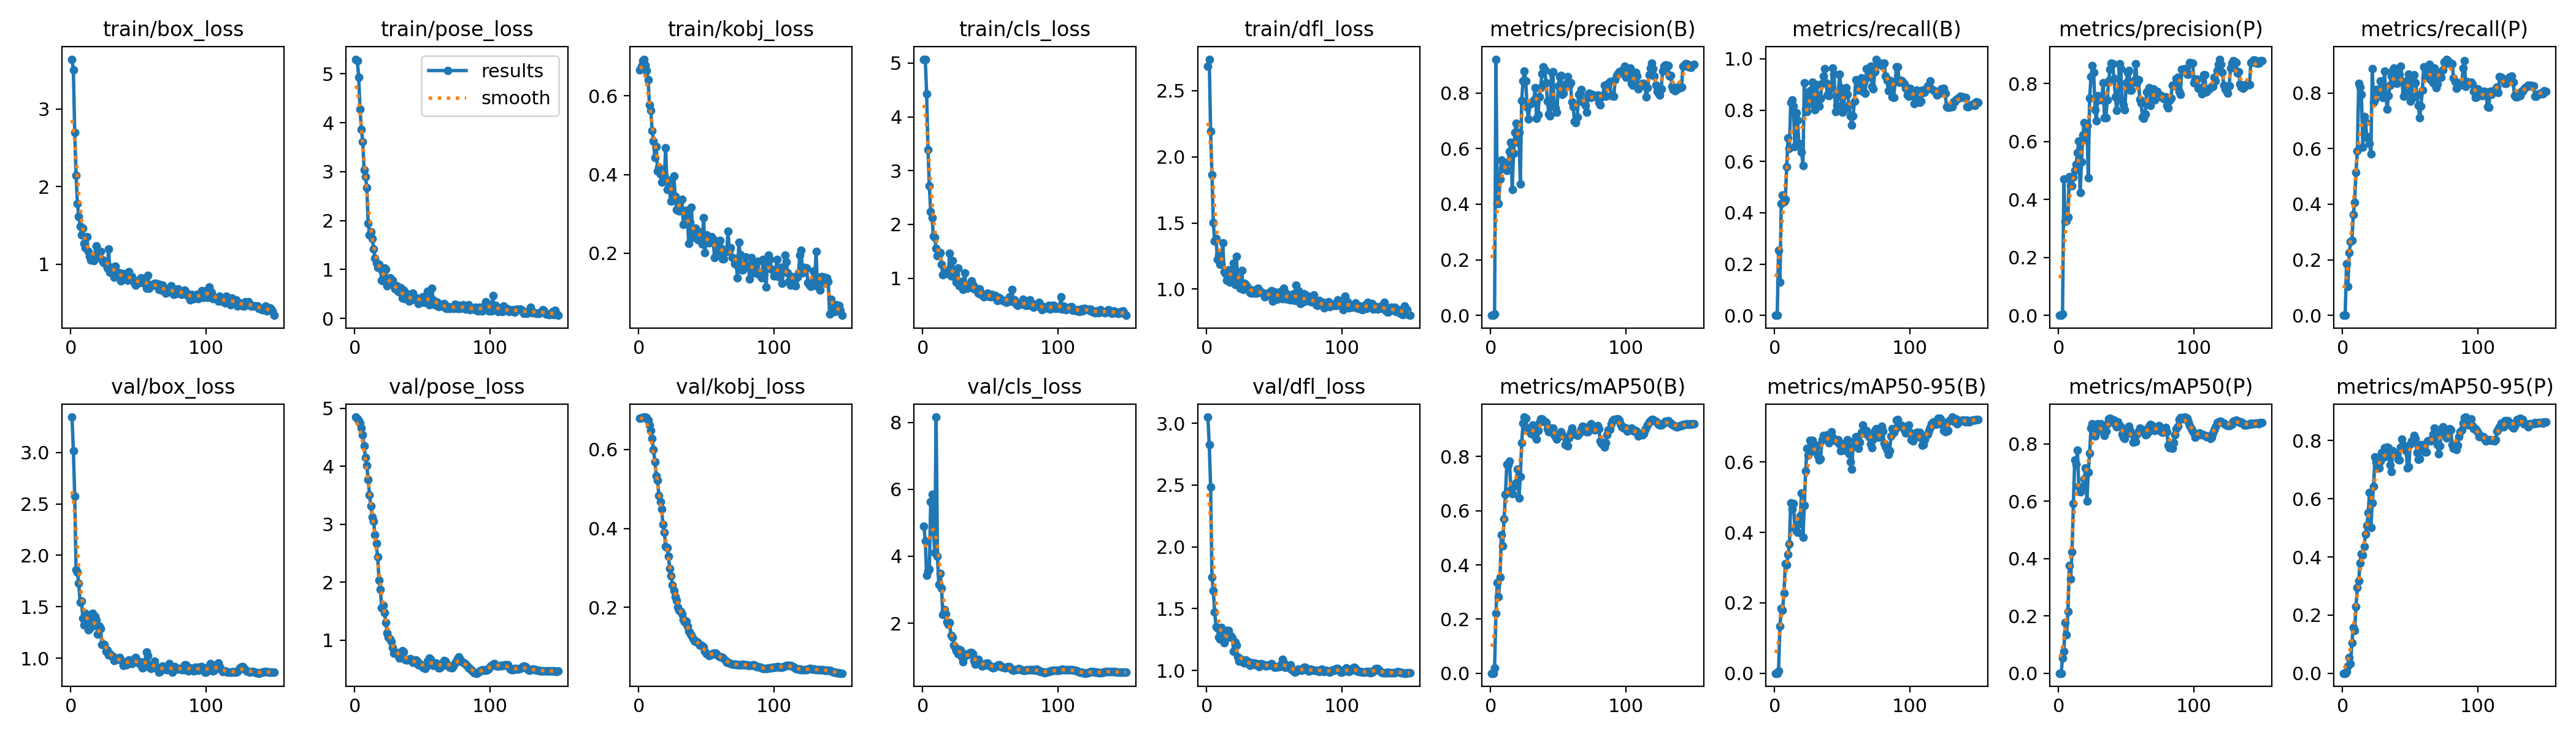

Source data for this figure (header and first rows):
epoch, time, train/box_loss, train/pose_loss, train/kobj_loss, train/cls_loss, train/dfl_loss, metrics/precision(B), metrics/recall(B), metrics/mAP50(B), metrics/mAP50-95(B), metrics/precision(P), metrics/recall(P), metrics/mAP50(P), metrics/mAP50-95(P), val/box_loss, val/pose_loss, val/kobj_loss, val/cls_loss, val/dfl_loss, lr/pg0, lr/pg1, lr/pg2
1, 14.35, 3.642, 5.3, 0.6655, 5.073, 2.686, 0, 0, 0, 0, 0, 0, 0, 0, 3.345, 4.851, 0.6799, 4.896, 3.049, 2.499e-05, 2.499e-05, 2.499e-05
2, 22.85, 3.508, 5.272, 0.6746, 5.067, 2.738, 0, 0, 0, 0, 0, 0, 0, 0, 3.018, 4.819, 0.6801, 4.46, 2.824, 5.79252e-05, 5.79252e-05, 5.79252e-05
3, 31.87, 2.698, 4.929, 0.6898, 4.431, 2.192, 0.00585, 0.2547, 0.01989, 0.00694, 0.0036, 0.1852, 0.05222, 0.00644, 2.578, 4.792, 0.6807, 3.424, 2.484, 9.04205e-05, 9.04205e-05, 9.04205e-05
4, 37.1, 2.146, 4.279, 0.693, 3.397, 1.863, 0.9213, 0.1286, 0.2221, 0.1331, 0.4701, 0.1047, 0.07635, 0.02397, 1.861, 4.75, 0.6823, 3.564, 1.756, 0.0001225, 0.0001225, 0.0001225
5, 45.95, 1.781, 3.87, 0.678, 2.714, 1.504, 0.4029, 0.4356, 0.3356, 0.1849, 0.324, 0.2252, 0.1767, 0.05407, 1.838, 4.665, 0.6822, 3.613, 1.644, 0.0001541, 0.0001541, 0.0001541
6, 51.18, 1.613, 3.615, 0.6637, 2.24, 1.364, 0.4013, 0.4681, 0.2832, 0.1792, 0.3267, 0.2643, 0.1338, 0.03289, 1.73, 4.543, 0.6807, 5.633, 1.474, 0.0001853, 0.0001853, 0.0001853
7, 55.38, 1.488, 3.035, 0.6411, 2.128, 1.383, 0.4896, 0.4435, 0.3538, 0.2284, 0.3393, 0.2705, 0.2159, 0.1046, 1.543, 4.349, 0.675, 5.857, 1.351, 0.000216, 0.000216, 0.000216
8, 62.32, 1.375, 2.899, 0.5771, 1.784, 1.225, 0.5583, 0.4525, 0.5105, 0.3112, 0.4784, 0.3621, 0.3747, 0.1577, 1.557, 4.155, 0.6628, 4.726, 1.341, 0.0002463, 0.0002463, 0.0002463
9, 66.56, 1.467, 2.67, 0.5628, 1.76, 1.256, 0.5266, 0.5793, 0.4698, 0.3077, 0.4481, 0.4071, 0.3296, 0.1464, 1.389, 4.011, 0.6483, 4.107, 1.27, 0.0002762, 0.0002762, 0.0002762
10, 70.81, 1.267, 1.95, 0.512, 1.554, 1.188, 0.53, 0.692, 0.5706, 0.3377, 0.4458, 0.5152, 0.4236, 0.2298, 1.322, 3.775, 0.6272, 8.155, 1.255, 0.0003056, 0.0003056, 0.0003056
11, 76.94, 1.215, 1.71, 0.4856, 1.418, 1.19, 0.5286, 0.6516, 0.6612, 0.3675, 0.4771, 0.5911, 0.5908, 0.2956, 1.433, 3.508, 0.6, 3.994, 1.349, 0.0003345, 0.0003345, 0.0003345
12, 80.64, 1.352, 1.774, 0.4422, 1.445, 1.349, 0.5202, 0.8296, 0.7709, 0.4848, 0.5007, 0.8342, 0.743, 0.3175, 1.38, 3.311, 0.5694, 3.149, 1.244, 0.0003631, 0.0003631, 0.0003631
13, 85.21, 1.162, 1.634, 0.4709, 1.469, 1.133, 0.5511, 0.8385, 0.7692, 0.4662, 0.5212, 0.8222, 0.729, 0.3795, 1.278, 3.13, 0.5335, 3.476, 1.222, 0.0003912, 0.0003912, 0.0003912
14, 89.73, 1.106, 1.424, 0.4089, 1.255, 1.12, 0.5893, 0.8166, 0.7837, 0.4826, 0.561, 0.795, 0.7772, 0.4099, 1.285, 3.054, 0.5222, 3.046, 1.253, 0.0004188, 0.0004188, 0.0004188
15, 94.52, 1.051, 1.233, 0.4174, 1.069, 1.067, 0.6229, 0.6587, 0.6771, 0.413, 0.6004, 0.6045, 0.6514, 0.4064, 1.427, 2.821, 0.4833, 2.25, 1.325, 0.0004461, 0.0004461, 0.0004461
16, 97.83, 1.108, 1.13, 0.401, 1.134, 1.146, 0.4515, 0.79, 0.663, 0.4034, 0.4233, 0.7168, 0.6333, 0.436, 1.433, 2.665, 0.468, 2.398, 1.324, 0.0004728, 0.0004728, 0.0004728
17, 101.4, 1.047, 1.038, 0.3802, 1.088, 1.051, 0.5831, 0.7603, 0.6954, 0.4, 0.5286, 0.696, 0.6417, 0.4787, 1.319, 2.443, 0.4494, 2.279, 1.273, 0.0004992, 0.0004992, 0.0004992
18, 105.6, 1.104, 1.11, 0.3982, 1.148, 1.094, 0.6575, 0.6704, 0.6918, 0.4239, 0.6223, 0.6409, 0.6498, 0.5072, 1.405, 2.03, 0.4105, 2.036, 1.281, 0.0005251, 0.0005251, 0.0005251
19, 111.6, 1.239, 1.014, 0.3978, 1.083, 1.073, 0.6917, 0.6596, 0.7031, 0.4477, 0.6648, 0.6421, 0.6772, 0.5508, 1.372, 1.872, 0.3905, 1.972, 1.266, 0.0005505, 0.0005505, 0.0005505
20, 117.9, 1.182, 0.7772, 0.4673, 1.466, 1.196, 0.6235, 0.6369, 0.7529, 0.5127, 0.6085, 0.6194, 0.7147, 0.6219, 1.23, 1.558, 0.3546, 2.011, 1.153, 0.0005755, 0.0005755, 0.0005755
21, 125.9, 1.16, 0.7624, 0.3617, 1.04, 1.035, 0.6568, 0.5841, 0.6471, 0.387, 0.6542, 0.5819, 0.6002, 0.5013, 1.313, 1.602, 0.3509, 1.64, 1.229, 0.0006001, 0.0006001, 0.0006001
22, 129.2, 1.167, 1.027, 0.3853, 1.322, 1.248, 0.4721, 0.9069, 0.7258, 0.4764, 0.4738, 0.889, 0.7008, 0.5858, 1.289, 1.479, 0.33, 1.571, 1.204, 0.0006243, 0.0006243, 0.0006243
23, 132.9, 1.064, 1.01, 0.3651, 1.089, 1.074, 0.7722, 0.8029, 0.8509, 0.5754, 0.7485, 0.7672, 0.7669, 0.6424, 1.134, 1.304, 0.2984, 1.345, 1.109, 0.000648, 0.000648, 0.000648
24, 137.7, 1.035, 0.6643, 0.3322, 1.024, 1.08, 0.8423, 0.7932, 0.9224, 0.6385, 0.8225, 0.7757, 0.8547, 0.7431, 1.139, 1.127, 0.2793, 1.296, 1.076, 0.0006712, 0.0006712, 0.0006712
25, 141.5, 1.019, 0.6852, 0.3466, 0.9281, 1.007, 0.8784, 0.8579, 0.9458, 0.6202, 0.8607, 0.8135, 0.8694, 0.7265, 1.134, 1.055, 0.2566, 1.186, 1.097, 0.000694, 0.000694, 0.000694
26, 144.8, 1.036, 0.8304, 0.3959, 1.195, 1.141, 0.8436, 0.8748, 0.9412, 0.6624, 0.8371, 0.8032, 0.8634, 0.7295, 1.067, 1.017, 0.2422, 1.083, 1.076, 0.0006956, 0.0006956, 0.0006956
27, 150.5, 0.9506, 0.7081, 0.345, 0.8581, 0.9975, 0.749, 0.8255, 0.9044, 0.6301, 0.7097, 0.8055, 0.8273, 0.7055, 1.079, 0.9772, 0.2274, 1.209, 1.067, 0.0006901, 0.0006901, 0.0006901
28, 154.9, 1.197, 0.7802, 0.3111, 0.9041, 1.043, 0.7058, 0.9077, 0.896, 0.6614, 0.6714, 0.843, 0.8586, 0.7297, 1.028, 0.8674, 0.2171, 1.196, 1.062, 0.0006846, 0.0006846, 0.0006846
29, 158.3, 0.8941, 0.684, 0.3288, 0.9395, 1.032, 0.7631, 0.895, 0.9035, 0.6472, 0.7567, 0.8368, 0.8702, 0.7582, 1.043, 0.7708, 0.2004, 0.9965, 1.084, 0.0006791, 0.0006791, 0.0006791
30, 162.1, 0.9563, 0.5979, 0.308, 0.795, 1.019, 0.7613, 0.8018, 0.8842, 0.6335, 0.7419, 0.7843, 0.8454, 0.7427, 1.026, 0.7754, 0.1925, 0.8518, 1.064, 0.0006736, 0.0006736, 0.0006736
31, 165.7, 0.9562, 0.6629, 0.3126, 1.095, 1.001, 0.7691, 0.8991, 0.9161, 0.6485, 0.75, 0.88, 0.8703, 0.7753, 1.017, 0.7865, 0.1903, 1.005, 1.07, 0.0006681, 0.0006681, 0.0006681
32, 170.3, 0.8359, 0.5527, 0.3368, 0.8729, 0.9744, 0.7755, 0.8556, 0.8798, 0.6184, 0.7436, 0.7926, 0.8456, 0.7465, 0.979, 0.7393, 0.1837, 1.047, 1.042, 0.0006626, 0.0006626, 0.0006626
33, 174.3, 0.9785, 0.5433, 0.2727, 0.8097, 0.9688, 0.8185, 0.8158, 0.8768, 0.6063, 0.8021, 0.7418, 0.8456, 0.7785, 0.9952, 0.6938, 0.1699, 1.089, 1.051, 0.0006571, 0.0006571, 0.0006571
34, 177.6, 0.9086, 0.6238, 0.3038, 0.8451, 0.9911, 0.7075, 0.8441, 0.8655, 0.6087, 0.681, 0.7906, 0.8295, 0.7752, 0.9902, 0.7029, 0.1638, 1.062, 1.058, 0.0006516, 0.0006516, 0.0006516
35, 181, 0.8524, 0.4122, 0.309, 0.8348, 0.9716, 0.7215, 0.9048, 0.8956, 0.6629, 0.6825, 0.8279, 0.8435, 0.717, 0.9951, 0.8195, 0.164, 1.124, 1.058, 0.0006461, 0.0006461, 0.0006461
36, 184.6, 0.889, 0.575, 0.2941, 0.9529, 0.9941, 0.7855, 0.9317, 0.9248, 0.6752, 0.7421, 0.8614, 0.8688, 0.6931, 1.008, 0.8006, 0.1522, 1.127, 1.047, 0.0006406, 0.0006406, 0.0006406
37, 189, 0.7892, 0.4055, 0.2248, 0.8804, 0.9711, 0.8198, 0.962, 0.9402, 0.6704, 0.8076, 0.8815, 0.8869, 0.7645, 0.9837, 0.6698, 0.1393, 1.082, 1.054, 0.0006351, 0.0006351, 0.0006351
38, 195.6, 0.8812, 0.5175, 0.2787, 0.798, 1.006, 0.8703, 0.9063, 0.9399, 0.6733, 0.8482, 0.891, 0.8892, 0.7592, 0.9736, 0.6587, 0.1354, 0.8789, 1.038, 0.0006296, 0.0006296, 0.0006296
39, 199, 0.8337, 0.4025, 0.3164, 0.8197, 0.9906, 0.8927, 0.859, 0.9309, 0.6768, 0.8692, 0.8416, 0.8866, 0.7556, 0.9311, 0.6554, 0.1292, 0.7746, 1.03, 0.0006241, 0.0006241, 0.0006241
40, 202.8, 0.8124, 0.353, 0.24, 0.7764, 0.9749, 0.8831, 0.8566, 0.9295, 0.6551, 0.8674, 0.8351, 0.8823, 0.7557, 0.958, 0.6708, 0.1213, 0.8377, 1.056, 0.0006186, 0.0006186, 0.0006186
41, 207, 0.8785, 0.3958, 0.2503, 0.7168, 0.9744, 0.8363, 0.8994, 0.9265, 0.664, 0.8166, 0.8793, 0.8824, 0.7361, 0.9373, 0.6851, 0.1155, 0.922, 1.05, 0.0006131, 0.0006131, 0.0006131
42, 210.5, 0.7929, 0.3782, 0.2632, 0.8011, 0.9687, 0.7712, 0.886, 0.9019, 0.6863, 0.753, 0.8689, 0.8679, 0.733, 0.9491, 0.6624, 0.1136, 0.8034, 1.044, 0.0006076, 0.0006076, 0.0006076
43, 213.9, 0.9085, 0.5122, 0.2565, 0.7002, 0.9401, 0.7231, 0.9645, 0.8917, 0.671, 0.7072, 0.8959, 0.8592, 0.7783, 0.9801, 0.6145, 0.1134, 0.7615, 1.044, 0.0006021, 0.0006021, 0.0006021
44, 218.7, 0.8338, 0.4314, 0.2345, 0.7156, 0.9491, 0.7171, 0.9389, 0.9049, 0.6634, 0.7529, 0.8415, 0.8762, 0.8053, 0.9662, 0.6217, 0.1101, 0.7248, 1.038, 0.0005966, 0.0005966, 0.0005966
45, 223.4, 0.8391, 0.4088, 0.2389, 0.6576, 0.9524, 0.8748, 0.7947, 0.9004, 0.6628, 0.8674, 0.7885, 0.8634, 0.7848, 0.9494, 0.6621, 0.1041, 0.7284, 1.039, 0.0005911, 0.0005911, 0.0005911
46, 227.2, 0.7996, 0.4182, 0.2543, 0.6676, 0.9734, 0.8758, 0.8192, 0.9058, 0.6591, 0.8516, 0.8046, 0.86, 0.7749, 0.9608, 0.6365, 0.1034, 0.7865, 1.044, 0.0005856, 0.0005856, 0.0005856
47, 230.6, 0.76, 0.2995, 0.2229, 0.6777, 0.9604, 0.7602, 0.8509, 0.8804, 0.6639, 0.7405, 0.8331, 0.8327, 0.7657, 0.9915, 0.5782, 0.1033, 0.7928, 1.042, 0.0005801, 0.0005801, 0.0005801
48, 234, 0.7295, 0.4074, 0.2896, 0.7218, 0.9887, 0.7455, 0.9393, 0.8731, 0.6513, 0.7264, 0.8463, 0.8225, 0.7065, 1.008, 0.5941, 0.09939, 0.8144, 1.055, 0.0005746, 0.0005746, 0.0005746
49, 237.6, 0.7673, 0.328, 0.2008, 0.6633, 0.9076, 0.7297, 0.8877, 0.8653, 0.6328, 0.7081, 0.867, 0.8184, 0.7105, 0.9752, 0.5672, 0.08788, 0.7397, 1.042, 0.0005691, 0.0005691, 0.0005691
50, 241.9, 0.7976, 0.4431, 0.2459, 0.6526, 0.977, 0.8246, 0.7906, 0.8741, 0.6521, 0.8031, 0.7715, 0.8359, 0.7889, 0.9503, 0.5323, 0.0828, 0.7275, 1.024, 0.0005636, 0.0005636, 0.0005636
51, 245.9, 0.7637, 0.3277, 0.2289, 0.6982, 0.9534, 0.8583, 0.7995, 0.8845, 0.6335, 0.8373, 0.7806, 0.8472, 0.7994, 0.9658, 0.5372, 0.08044, 0.6792, 1.027, 0.0005581, 0.0005581, 0.0005581
52, 249.2, 0.827, 0.4038, 0.2257, 0.6615, 0.9251, 0.8629, 0.8752, 0.8916, 0.6515, 0.8452, 0.8571, 0.8609, 0.8013, 0.9278, 0.5063, 0.0784, 0.664, 1.028, 0.0005526, 0.0005526, 0.0005526
53, 252.7, 0.7792, 0.351, 0.2382, 0.6824, 0.9521, 0.7955, 0.8867, 0.8785, 0.6538, 0.7765, 0.8664, 0.8454, 0.8168, 0.9041, 0.5388, 0.07884, 0.6793, 1.029, 0.0005471, 0.0005471, 0.0005471
54, 256.9, 0.7855, 0.555, 0.2418, 0.675, 0.9786, 0.7996, 0.8621, 0.8757, 0.6633, 0.7759, 0.8366, 0.8345, 0.8067, 0.909, 0.6377, 0.08114, 0.696, 1.029, 0.0005416, 0.0005416, 0.0005416
55, 263, 0.7493, 0.2725, 0.2364, 0.5888, 0.9656, 0.8293, 0.8194, 0.8446, 0.6235, 0.8058, 0.7939, 0.8046, 0.7591, 0.9704, 0.6931, 0.08423, 0.7295, 1.051, 0.0005361, 0.0005361, 0.0005361
56, 266.3, 0.6938, 0.2941, 0.1893, 0.6423, 0.9295, 0.835, 0.7777, 0.8448, 0.6004, 0.8098, 0.7549, 0.8083, 0.735, 1.059, 0.6722, 0.08431, 0.7533, 1.089, 0.0005306, 0.0005306, 0.0005306
57, 269.9, 0.8585, 0.6123, 0.2183, 0.6355, 1.007, 0.8596, 0.7405, 0.8384, 0.5794, 0.8669, 0.7122, 0.8082, 0.7372, 1.022, 0.63, 0.08369, 0.749, 1.064, 0.0005251, 0.0005251, 0.0005251
58, 274.1, 0.6881, 0.3839, 0.2187, 0.5971, 0.9283, 0.8262, 0.7774, 0.8698, 0.6446, 0.8025, 0.753, 0.8333, 0.7857, 0.9174, 0.5632, 0.07997, 0.6941, 1.027, 0.0005196, 0.0005196, 0.0005196
59, 278.2, 0.7269, 0.2829, 0.1995, 0.5827, 0.9648, 0.8362, 0.8343, 0.8898, 0.6617, 0.8133, 0.8117, 0.8435, 0.779, 0.8976, 0.5828, 0.07607, 0.6783, 1.024, 0.0005141, 0.0005141, 0.0005141
60, 281.6, 0.7418, 0.3374, 0.2322, 0.5891, 0.925, 0.7678, 0.9192, 0.9041, 0.6726, 0.7456, 0.8956, 0.8542, 0.7866, 0.9083, 0.6022, 0.07423, 0.6795, 1.031, 0.0005086, 0.0005086, 0.0005086
... 90 more rows
